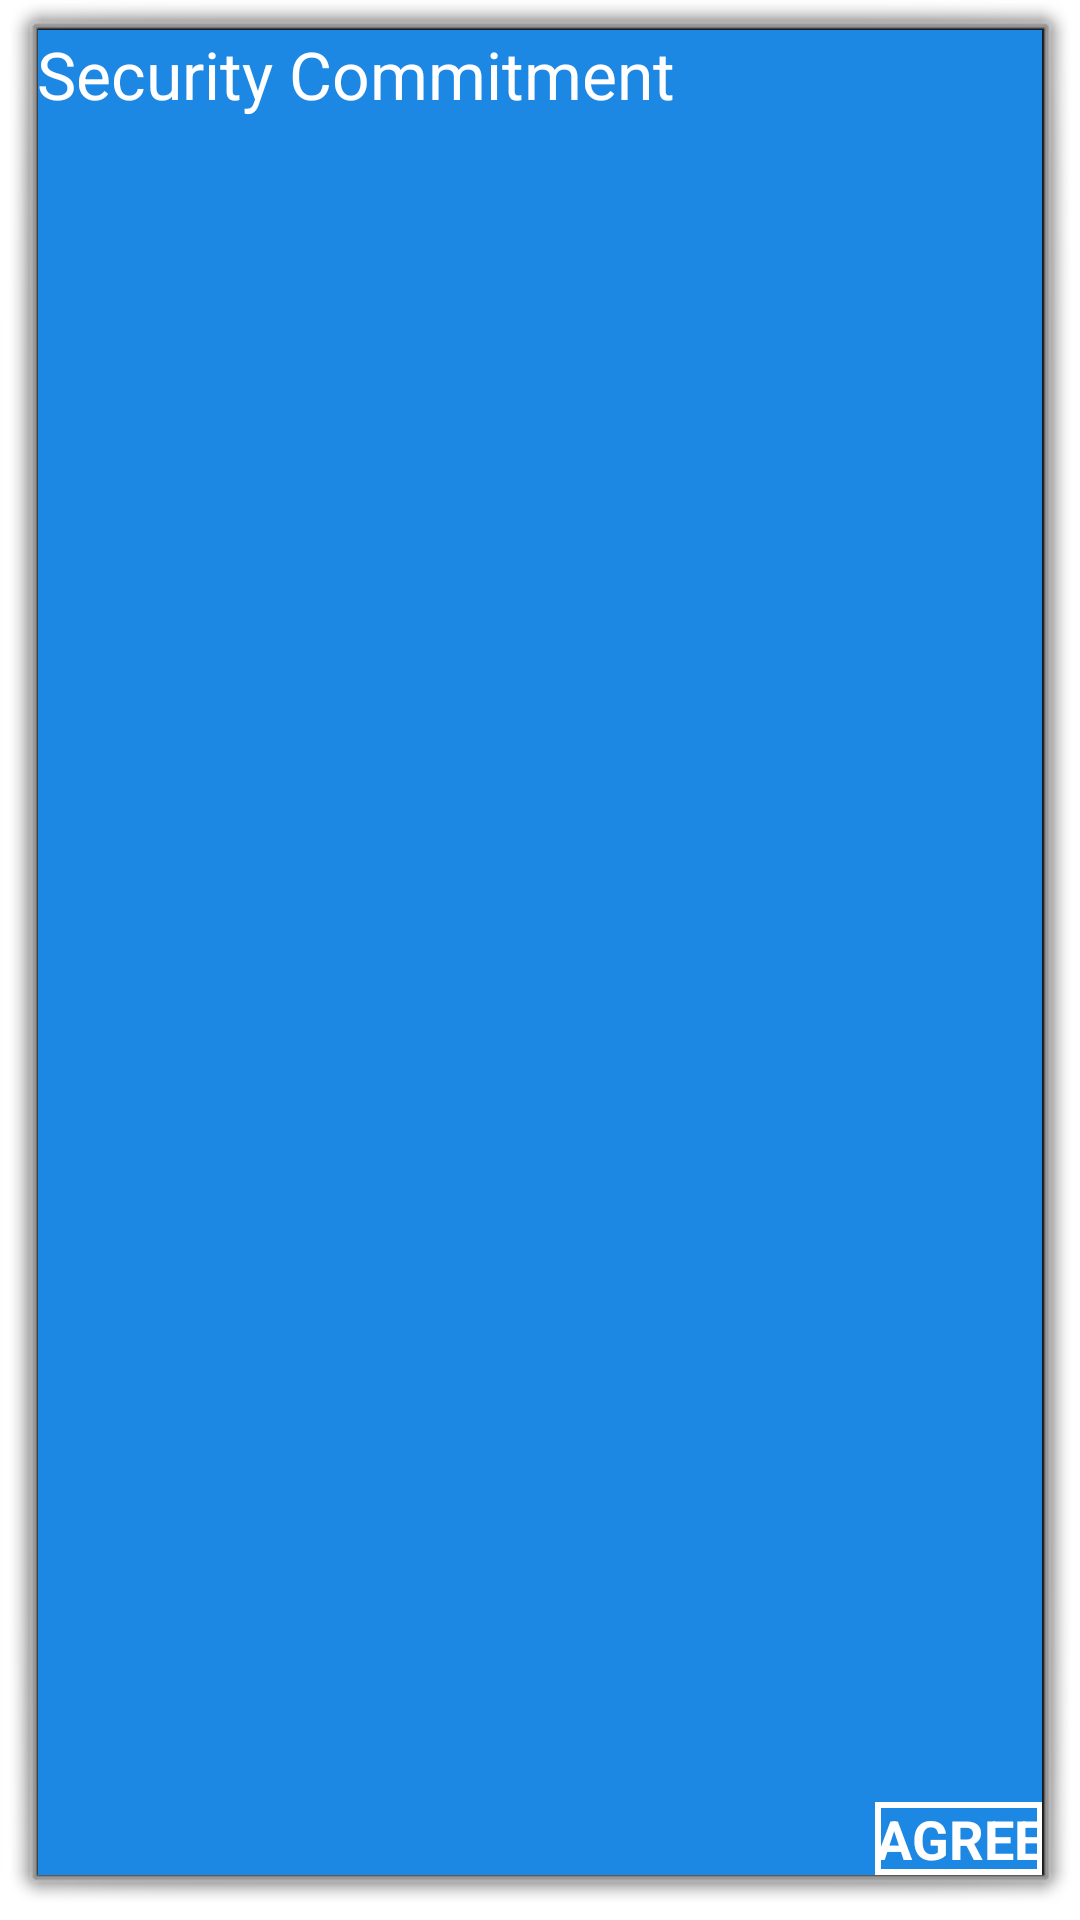

Here is an Android app screen rendered from its layout file. Give the layout XML and the strings, colors and styles it references.
<!-- AndroidManifest.xml: activity theme android:Theme.Dialog -->
<!-- res/layout/activity_tc.xml -->
<?xml version="1.0" encoding="utf-8"?>
<RelativeLayout xmlns:android="http://schemas.android.com/apk/res/android"
    android:layout_width="match_parent"
    android:layout_height="match_parent"
    android:background="@color/colorPrimary"
    android:fitsSystemWindows="true"
    android:padding="@dimen/activity_horizontal_margin"
    android:orientation="vertical">

    <TextView
        android:id="@+id/tvAgree"
        android:layout_width="wrap_content"
        android:layout_height="wrap_content"
        android:layout_alignParentBottom="true"
        android:layout_alignParentRight="true"
        android:background="@drawable/button_blue"
        android:gravity="center"
        android:textAppearance="?android:textAppearanceMedium"
        android:text="AGREE"
        android:textColor="@android:color/white"
        android:textStyle="bold" />

    <LinearLayout
        android:layout_width="match_parent"
        android:layout_height="wrap_content"
        android:layout_above="@id/tvAgree"
        android:layout_alignParentTop="true"
        android:orientation="vertical">

        <TextView
            android:layout_width="match_parent"
            android:layout_height="wrap_content"
            android:text="Security Commitment"
            android:textColor="@android:color/white"
            android:textAppearance="?android:textAppearanceLarge" />

        <ScrollView
            android:layout_width="match_parent"
            android:layout_height="match_parent"
            android:fillViewport="true">

            <TextView
                android:id="@+id/web"
                android:layout_width="match_parent"
                android:layout_height="wrap_content"
                android:padding="10dp"
                android:textAppearance="?android:textAppearanceSmall"
                 />

        </ScrollView>
    </LinearLayout>

</RelativeLayout>
<!-- resources referenced by this layout -->
<resources>
  <color name="colorPrimary">#1D87E4</color>
  <!-- drawable button_blue (drawable) -->
  <?xml version="1.0" encoding="utf-8"?>
  <shape xmlns:android="http://schemas.android.com/apk/res/android"
      android:shape="rectangle" >
  
      <solid android:color="@android:color/transparent" />
  
      <stroke
          android:width="2dp"
          android:color="@android:color/white" />
  
  </shape>
</resources>
